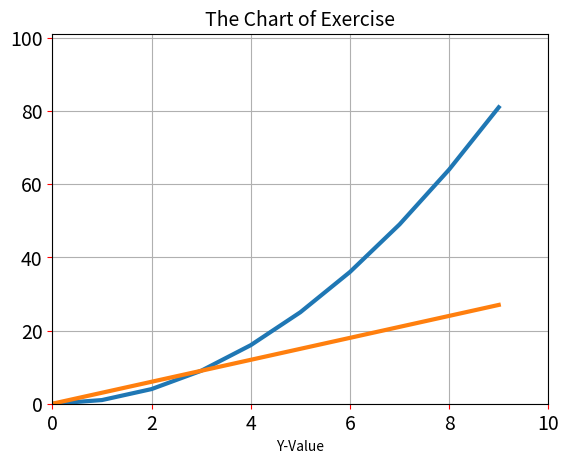

Reproduce this figure in Python.
# -*- coding: utf-8 -*-
"""
Date: 2023/12/11
HW: 37
Author: 林群賀
Student Number: 109601003
"""

import matplotlib.pyplot as plt

A = [0, 1, 4, 9, 16, 25, 36, 49, 64, 81]
B = [0, 3, 6, 9, 12, 15, 18, 21, 24, 27]

plt.plot(A, lw=3)
plt.plot(B, lw=3)
plt.axis([0, 10, 0, 101])

plt.tick_params(axis='both', labelsize=14, color='red')
plt.title("The Chart of Exercise", fontsize=14)
plt.xlabel("X-Value", fontsize=10)
plt.xlabel("Y-Value", fontsize=10)
plt.grid()

plt.show()
